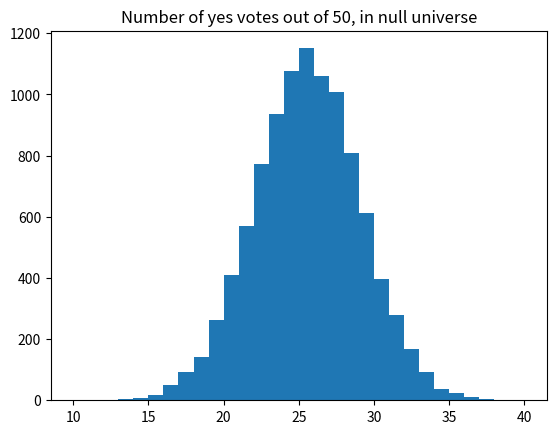

Write the Python code that produced this figure.
import numpy as np
import matplotlib.pyplot as plt

rnd = np.random.default_rng()

# We will do 10,000 iterations.
n = 10_000

10000

10_000

1_00_00

1_000

# Make an array of integers to store the "Yes" counts.
yeses = np.zeros(n, dtype=int)

for i in range(n):
    answers = rnd.choice(['No', 'Yes'], size=50)
    yeses[i] = np.sum(answers == 'Yes')

# Produce a histogram of the trial results.
# Use integer bins for histogram, from 10 through 40.
plt.hist(yeses, bins=range(10, 41))
plt.title('Number of yes votes out of 50, in null universe')

k = np.sum(yeses >= 30)
kk = k / n
print('Proportion >= 30:', np.round(kk, 2))